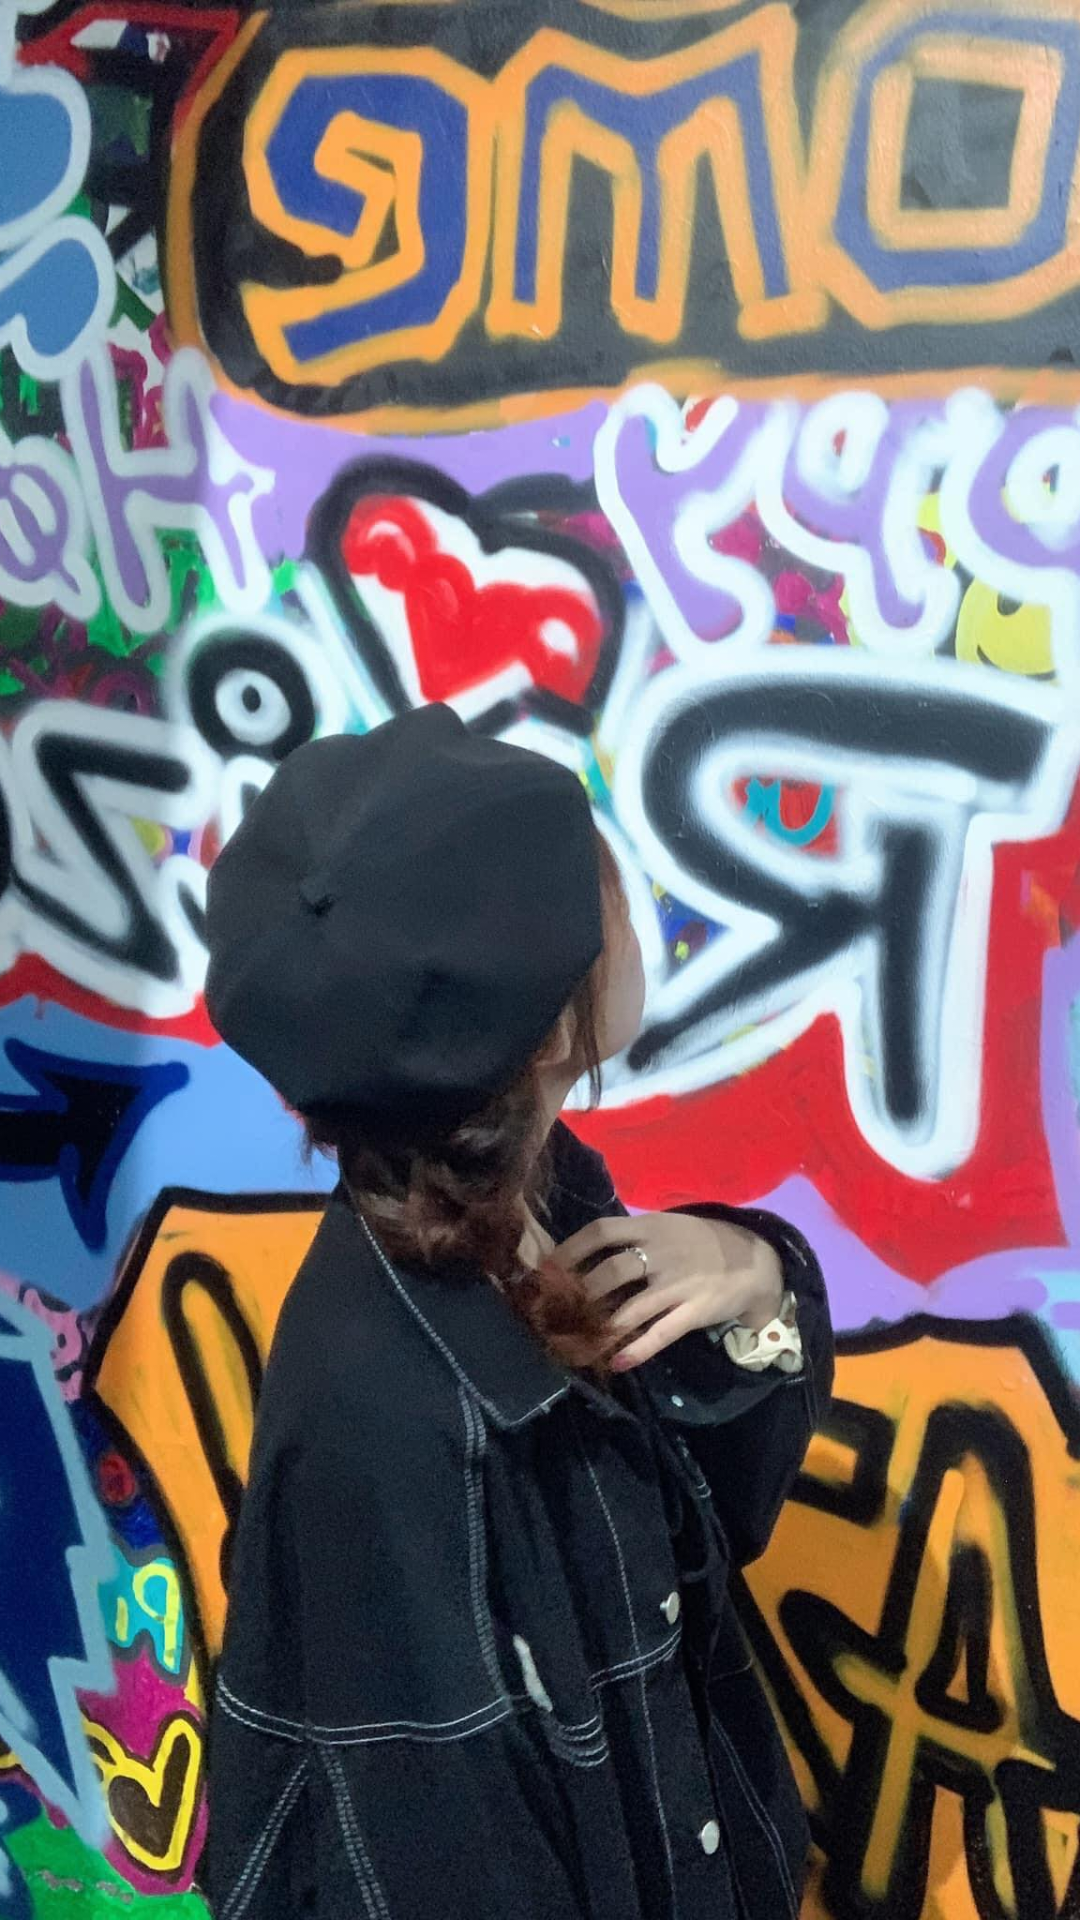

Layout XML and referenced resources for this Android screen:
<!-- AndroidManifest.xml: application theme SplashTheme -->
<!-- res/layout/zoomable_image_view.xml -->
<?xml version="1.0" encoding="utf-8"?>
<FrameLayout xmlns:android="http://schemas.android.com/apk/res/android"
    android:layout_width="match_parent"
    android:layout_height="match_parent"
    android:clipChildren="true">

    <ImageView
        android:id="@+id/imageView"
        android:layout_width="match_parent"
        android:layout_height="match_parent"
        android:importantForAccessibility="no"
        android:scaleType="centerCrop"
        android:src="@drawable/user_image"/>

    <View
        android:id="@+id/touchView"
        android:layout_width="match_parent"
        android:layout_height="match_parent"
        android:background="@color/transparent"/>
</FrameLayout>
<!-- resources referenced by this layout -->
<resources>
  <color name="transparent">#00000000</color>
  <!-- drawable user_image: jpg bitmap (drawable, 303154 bytes) -->
  <style name="SplashTheme" parent="Theme.SplashScreen">
          <item name="windowSplashScreenBackground">@color/widget</item>
          <item name="android:windowSplashScreenAnimatedIcon">@drawable/static_splash_logo</item>
          <item name="windowSplashScreenAnimationDuration">200</item>
          <item name="postSplashScreenTheme">@style/Theme.Movision</item>
      </style>
  <color name="widget">#64B5F6</color>
  <!-- drawable static_splash_logo (drawable) -->
  <?xml version="1.0" encoding="utf-8"?>
  <inset xmlns:android="http://schemas.android.com/apk/res/android"
      android:drawable="@drawable/ic_splash"
      android:inset="50dp">
  </inset>
  <style name="Theme.Movision" parent="Base.Theme.Movision" />
  <!-- drawable ic_splash (drawable) -->
  <vector xmlns:android="http://schemas.android.com/apk/res/android"
      android:height="100dp"
      android:viewportHeight="24"
      android:viewportWidth="24"
      android:width="100dp">
  
          <path android:fillColor="@color/black"
              android:fillAlpha="1.0"
              android:strokeAlpha="1.0"
              android:strokeColor="@color/white"
              android:strokeWidth="0.5"
              android:pathData="M17.293,3.293L12,8.586L6.707,3.293c-0.391,-0.391 -1.024,-0.391 -1.414,0l-3,3C2.105,6.481 2,6.735 2,7v10.1c0,0.257 0.099,0.504 0.276,0.69l3.89,4.083C6.487,22.162 7,21.934 7,21.501V12l4.633,5.348c0.198,0.214 0.537,0.214 0.735,0L17,12v9.501c0,0.433 0.513,0.661 0.834,0.372l3.89,-4.083C21.901,17.604 22,17.357 22,17.1V7c0,-0.265 -0.105,-0.52 -0.293,-0.707l-3,-3C18.317,2.903 17.683,2.903 17.293,3.293z"/>
  </vector>
  <style name="Base.Theme.Movision" parent="Theme.Material3.Dark.NoActionBar">
          
          
      </style>
  <color name="black">#FF000000</color>
  <color name="white">#FFFFFFFF</color>
</resources>
